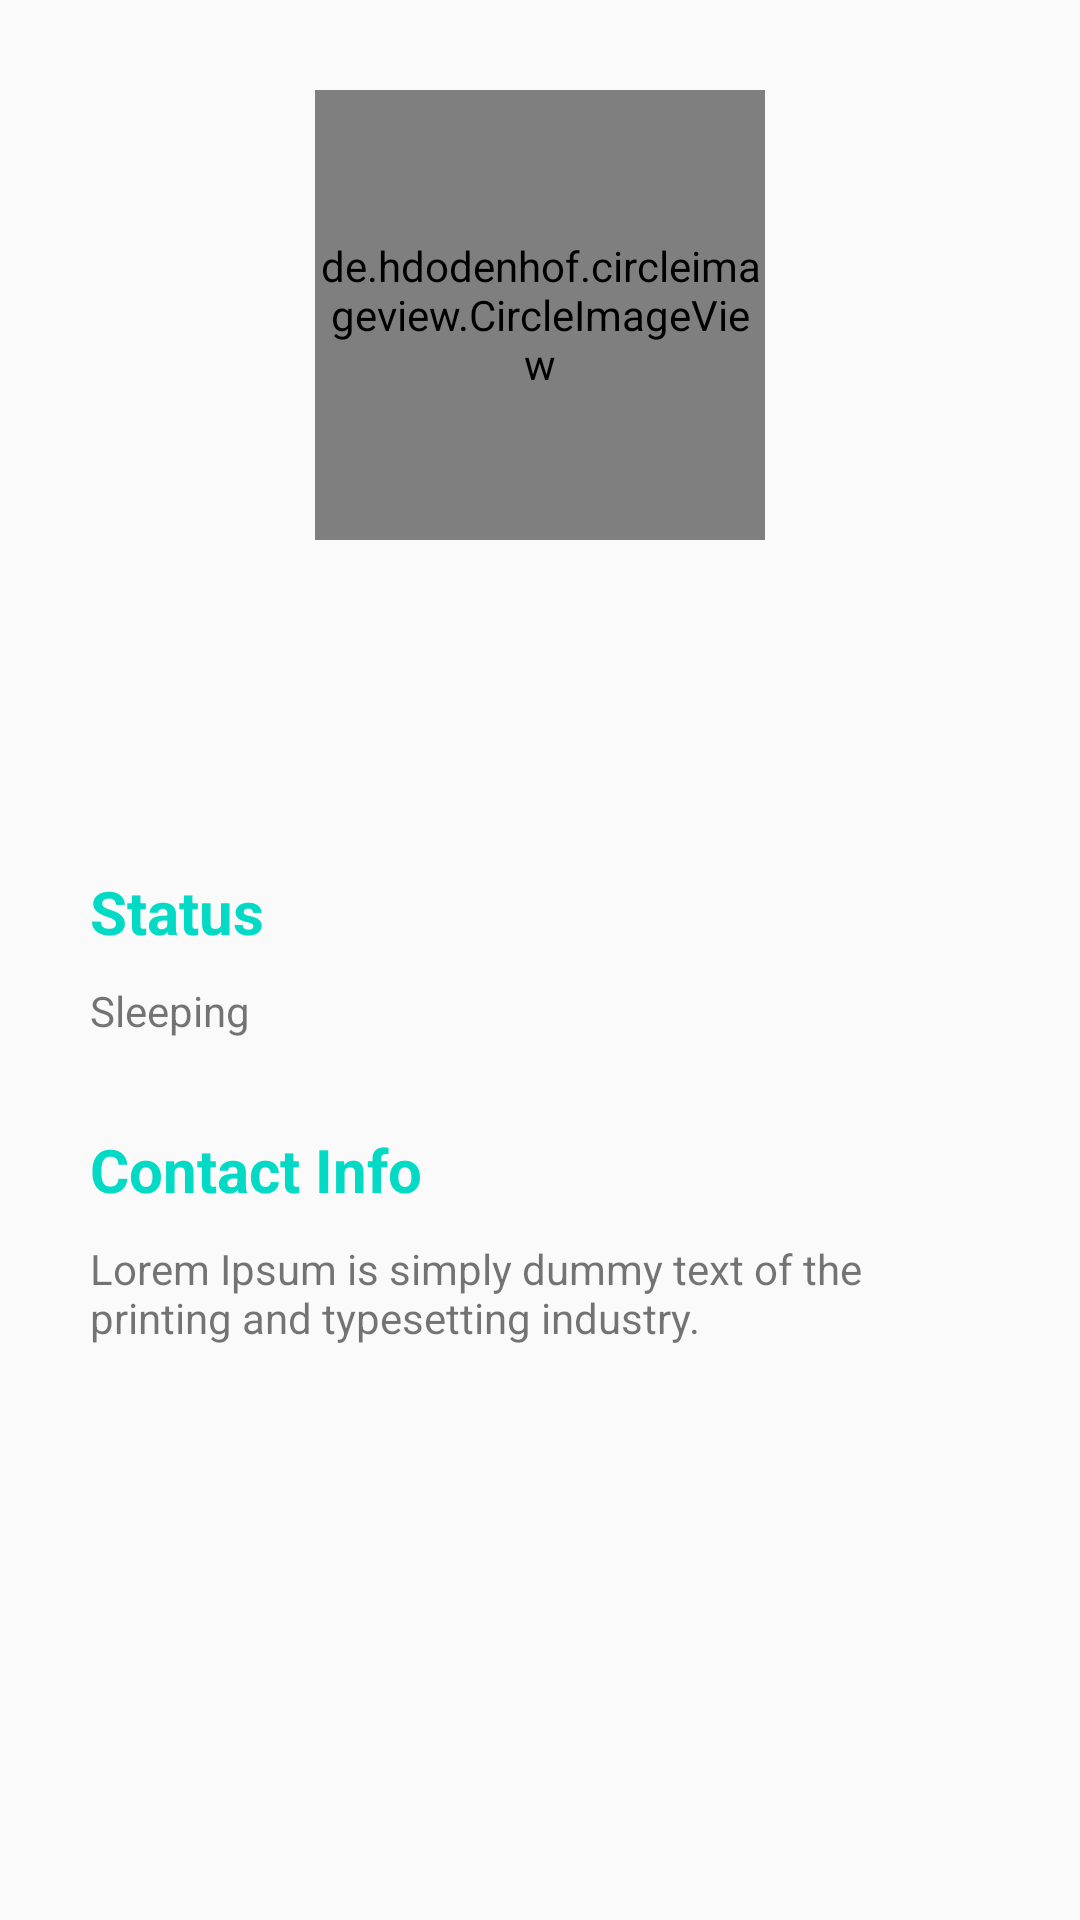

The Android layout XML behind this screen, and the referenced resources:
<!-- AndroidManifest.xml: application theme AppTheme -->
<!-- res/layout/activity_contact_detail.xml -->
<?xml version="1.0" encoding="utf-8"?>
<androidx.constraintlayout.widget.ConstraintLayout xmlns:android="http://schemas.android.com/apk/res/android"
    xmlns:app="http://schemas.android.com/apk/res-auto"
    xmlns:tools="http://schemas.android.com/tools"
    android:layout_width="match_parent"
    android:layout_height="match_parent"
    tools:context=".view.ContactDetailActivity"
    android:padding="30dp"
    >

    <de.hdodenhof.circleimageview.CircleImageView
        android:id="@+id/civPhotoProfile"
        android:layout_width="150dp"
        android:layout_height="150dp"
        android:src="@drawable/elon_musk"

        app:layout_constraintTop_toTopOf="parent"
        app:layout_constraintStart_toStartOf="parent"
        app:layout_constraintEnd_toEndOf="parent"
        />

    <TextView
        android:id="@+id/tvUsername"
        android:layout_width="wrap_content"
        android:layout_height="wrap_content"
        tools:text="Elon Musk"
        android:textSize="30sp"

        android:layout_marginTop="30dp"
        app:layout_constraintTop_toBottomOf="@id/civPhotoProfile"
        app:layout_constraintStart_toStartOf="parent"
        app:layout_constraintEnd_toEndOf="parent"
        />

    <TextView
        android:id="@+id/tvStatusProfileContact"
        android:layout_width="wrap_content"
        android:layout_height="wrap_content"
        android:text="Status"
        android:textSize="20sp"
        android:textColor="@color/colorAccent"
        android:textStyle="bold"

        android:layout_marginTop="40dp"
        app:layout_constraintTop_toBottomOf="@id/tvUsername"
        app:layout_constraintStart_toStartOf="parent"
        />
    <TextView
        android:id="@+id/tvcontentStatus"
        android:layout_width="wrap_content"
        android:layout_height="wrap_content"

        android:text="Sleeping"
        android:layout_marginTop="10dp"
        app:layout_constraintTop_toBottomOf="@id/tvStatusProfileContact"
        app:layout_constraintStart_toStartOf="parent"
        />

    <TextView
        android:id="@+id/tvInfoProfileContact"
        android:layout_width="wrap_content"
        android:layout_height="wrap_content"
        android:text="Contact Info"
        android:textSize="20sp"
        android:textColor="@color/colorAccent"
        android:textStyle="bold"

        android:layout_marginTop="30dp"
        app:layout_constraintTop_toBottomOf="@id/tvcontentStatus"
        app:layout_constraintStart_toStartOf="parent"
        />

    <TextView
        android:id="@+id/tvContentInfo"
        android:layout_width="wrap_content"
        android:layout_height="wrap_content"
        android:text="@string/contentInfo"

        android:layout_marginTop="10dp"
        app:layout_constraintStart_toStartOf="parent"
        app:layout_constraintTop_toBottomOf="@id/tvInfoProfileContact"
        />

</androidx.constraintlayout.widget.ConstraintLayout>
<!-- resources referenced by this layout -->
<resources>
  <color name="colorAccent">#03DAC5</color>
  <string name="contentInfo">Lorem Ipsum is simply dummy text of the printing and typesetting industry.</string>
  <style name="AppTheme" parent="Theme.AppCompat.Light.NoActionBar">
          
          <item name="colorPrimary">@color/colorPrimary</item>
          <item name="colorPrimaryDark">@color/colorPrimaryDark</item>
          <item name="colorAccent">@color/colorAccent</item>
          <item name="colorControlNormal">@color/white</item>
          <item name="android:textColorPrimary">@android:color/white</item>
      </style>
  <color name="colorPrimary">#6200EE</color>
  <color name="colorPrimaryDark">#3700B3</color>
  <color name="white">#FFFFFF</color>
</resources>
